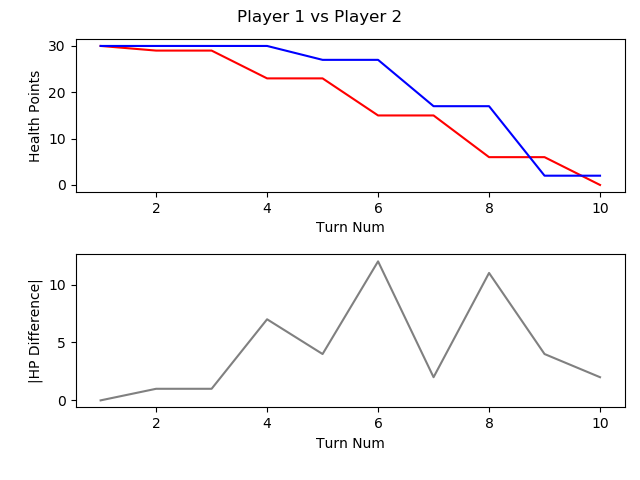

The file beside this chart, header and first rows:
, TURN_NO, P1_HEALTH, P2_HEALTH, CURRENT_PLAYER, AMOUNTHEALEDTHISTURN, NUMATTACKSTHISTURN, NUMCARDSDRAWNTHISTURN, NUMCARDSPLAYEDTHISTURN, NUMCARDSTODRAW, NUMELEMENTALSPLAYEDLASTTURN, NUMELEMENTALSPLAYEDTHISTURN, NUMFRIENDLYMINIONSTHATATTACKEDTHISTURN, NUMFRIENDLYMINIONSTHATDIEDTHISTURN, NUMMINIONSPLAYEDTHISTURN, NUMMINIONSPLAYERKILLEDTHISTURN, NUMOPTIONSPLAYEDTHISTURN, NUMSECRETSPLAYEDTHISGAME, NUMSPELLSPLAYEDTHISGAME, NUMTIMESHEROPOWERUSEDTHISGAME, REMAININGMANA, TOTALMANASPENTTHISGAME, USEDMANATHISTURN
1, 1, 30, 30, P1 FitzVonGerald, 0, 0, 1, 0, 0, 0, 0, 0, 0, 0, 0, 0, 0, 0, 0, 1, 0, 0
2, 2, 29, 30, P2 RehHausZuckFuchs, 0, 0, 1, 3, 0, 0, 0, 0, 0, 2, 0, 4, 0, 1, 0, 0, 2, 1
3, 3, 29, 30, P1 FitzVonGerald, 0, 0, 1, 1, 0, 0, 0, 0, 0, 1, 0, 1, 0, 0, 0, 0, 2, 2
4, 4, 23, 30, P2 RehHausZuckFuchs, 0, 0, 1, 0, 0, 0, 0, 3, 0, 0, 0, 4, 0, 1, 0, 2, 2, 0
5, 5, 23, 27, P1 FitzVonGerald, 0, 0, 1, 1, 0, 0, 0, 2, 0, 1, 0, 3, 0, 0, 0, 0, 5, 3
6, 6, 15, 27, P2 RehHausZuckFuchs, 0, 0, 1, 1, 0, 0, 0, 4, 0, 1, 0, 6, 0, 1, 0, 2, 3, 1
7, 7, 15, 17, P1 FitzVonGerald, 0, 0, 1, 1, 0, 0, 0, 4, 0, 1, 0, 5, 0, 0, 0, 0, 9, 4
8, 8, 6, 17, P2 RehHausZuckFuchs, 0, 0, 1, 1, 0, 0, 0, 5, 0, 1, 0, 6, 0, 1, 0, 0, 7, 4
9, 9, 6, 2, P1 FitzVonGerald, 0, 0, 1, 2, 0, 0, 0, 4, 0, 1, 0, 7, 0, 0, 0, 0, 14, 5
10, 10, 0, 2, P2 RehHausZuckFuchs, 0, 0, 1, 1, 0, 0, 0, 2, 1, 0, 2, 4, 0, 2, 0, 3, 9, 2
